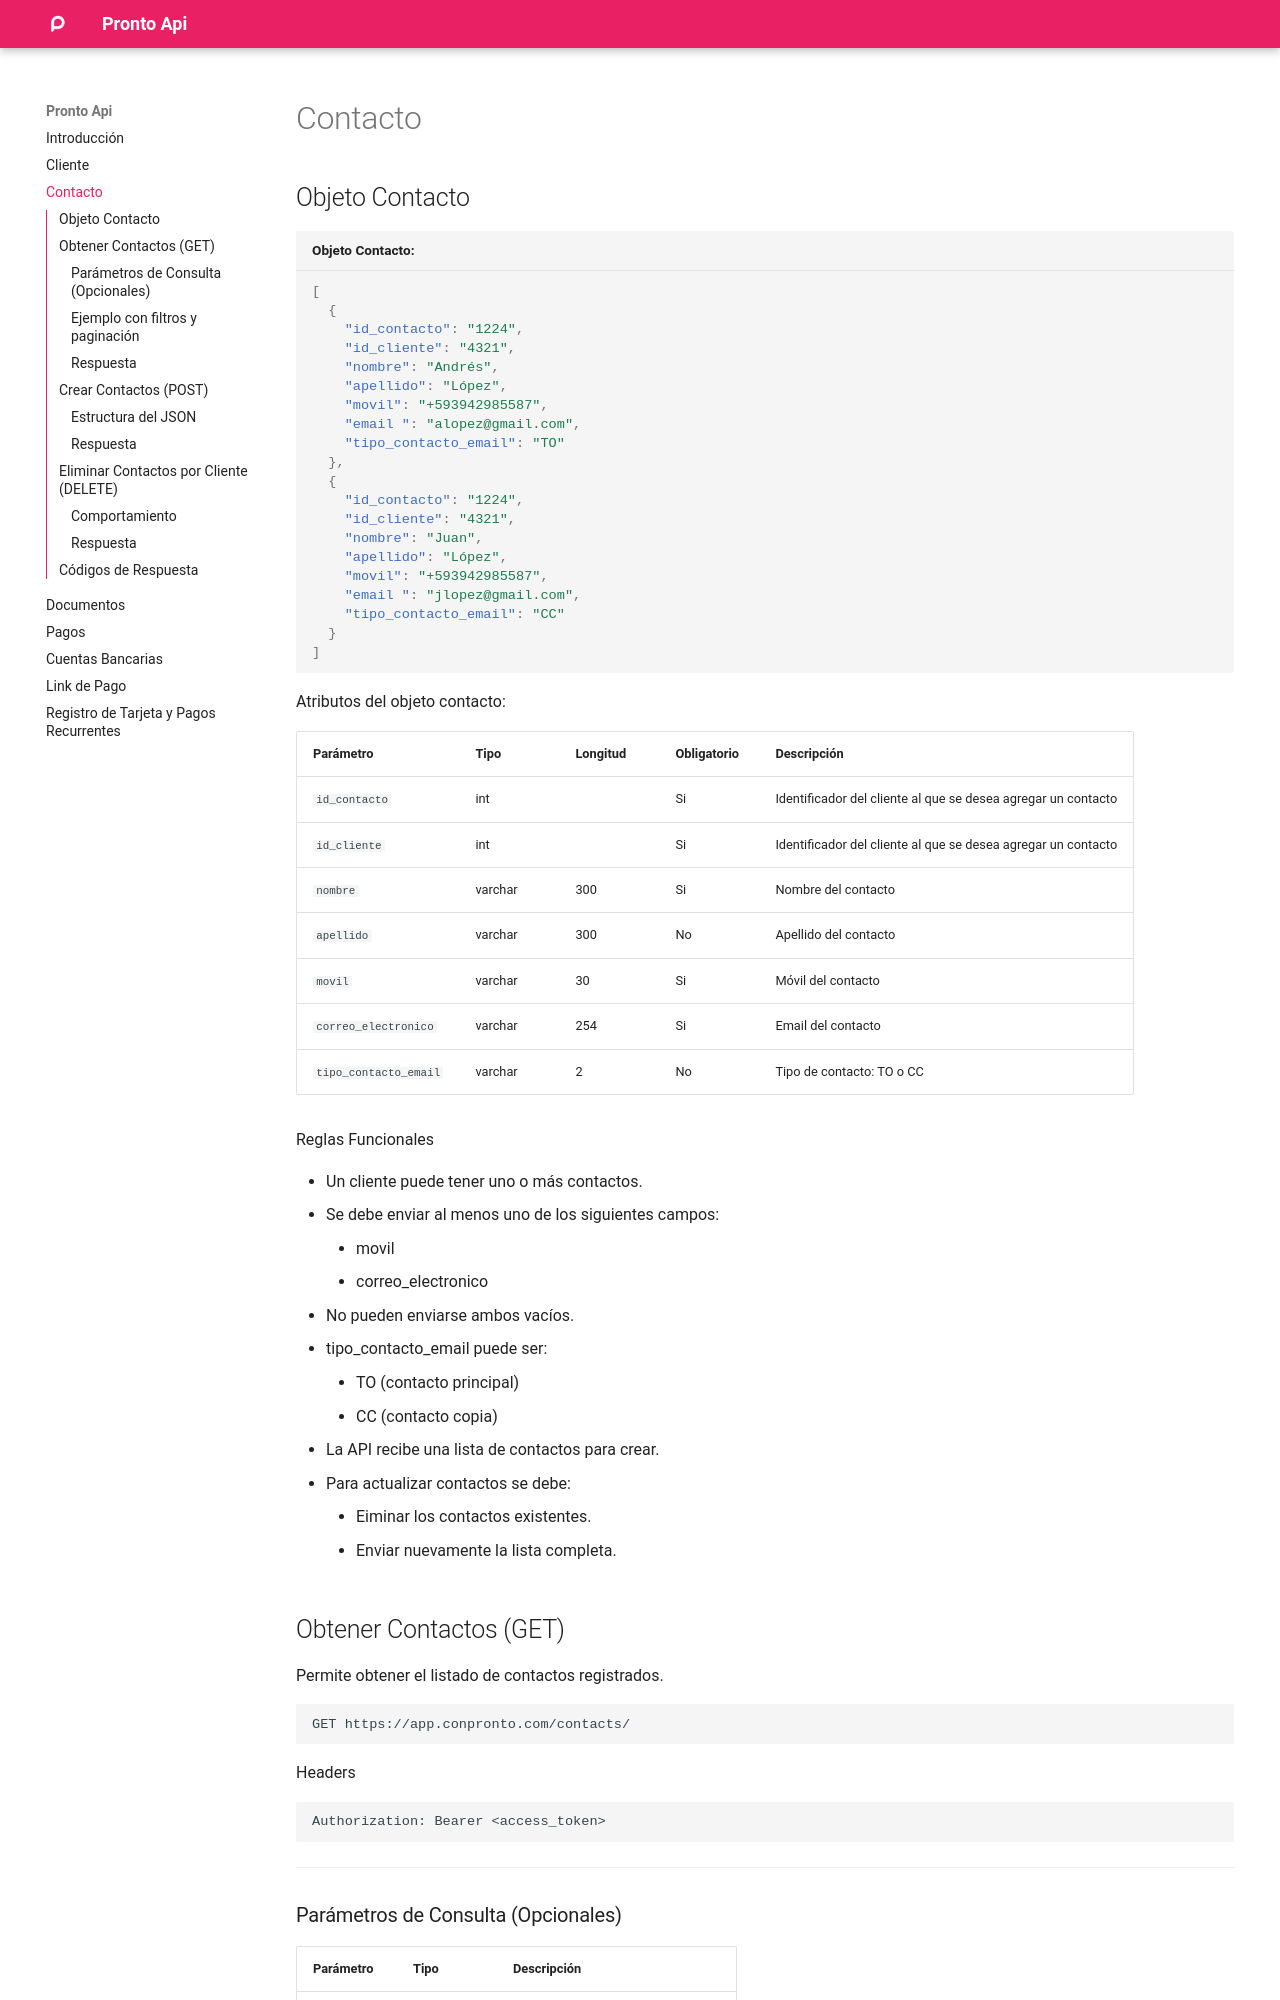

repository: conpronto/github.io · page: b_contactos/index.html · generator: mkdocs

# Contacto

## Objeto Contacto

```json title="Objeto Contacto:"
[
  {
    "id_contacto": "1224",
    "id_cliente": "4321",
    "nombre": "Andrés",
    "apellido": "López",
    "movil": "+593942985587",
    "email ": "alopez@gmail.com",
    "tipo_contacto_email": "TO"
  },
  {
    "id_contacto": "1224",
    "id_cliente": "4321",
    "nombre": "Juan",
    "apellido": "López",
    "movil": "+593942985587",
    "email ": "jlopez@gmail.com",
    "tipo_contacto_email": "CC"
  }
]
```

Atributos del objeto contacto:

| Parámetro              | Tipo    | Longitud | Obligatorio | Descripción                                                   |
|------------------------|---------|----------|-------------|---------------------------------------------------------------|
| `id_contacto`          | int     |          | Si          | Identificador del cliente al que se desea agregar un contacto |
| `id_cliente`           | int     |          | Si          | Identificador del cliente al que se desea agregar un contacto |
| `nombre`               | varchar | 300      | Si          | Nombre del contacto                                           |
| `apellido`             | varchar | 300      | No          | Apellido del contacto                                         |
| `movil`                | varchar | 30       | Si          | Móvil del contacto                                            |
| `correo_electronico`   | varchar | 254      | Si          | Email del contacto                                            |
| `tipo_contacto_email`  | varchar | 2        | No          | Tipo de contacto: TO o CC                                     |

Reglas Funcionales

- Un cliente puede tener uno o más contactos.
- Se debe enviar al menos uno de los siguientes campos:
    - movil
    - correo_electronico
- No pueden enviarse ambos vacíos.
- tipo_contacto_email puede ser:
    - TO (contacto principal)
    - CC (contacto copia)
- La API recibe una lista de contactos para crear.
- Para actualizar contactos se debe:
    - Eiminar los contactos existentes.
    - Enviar nuevamente la lista completa.
